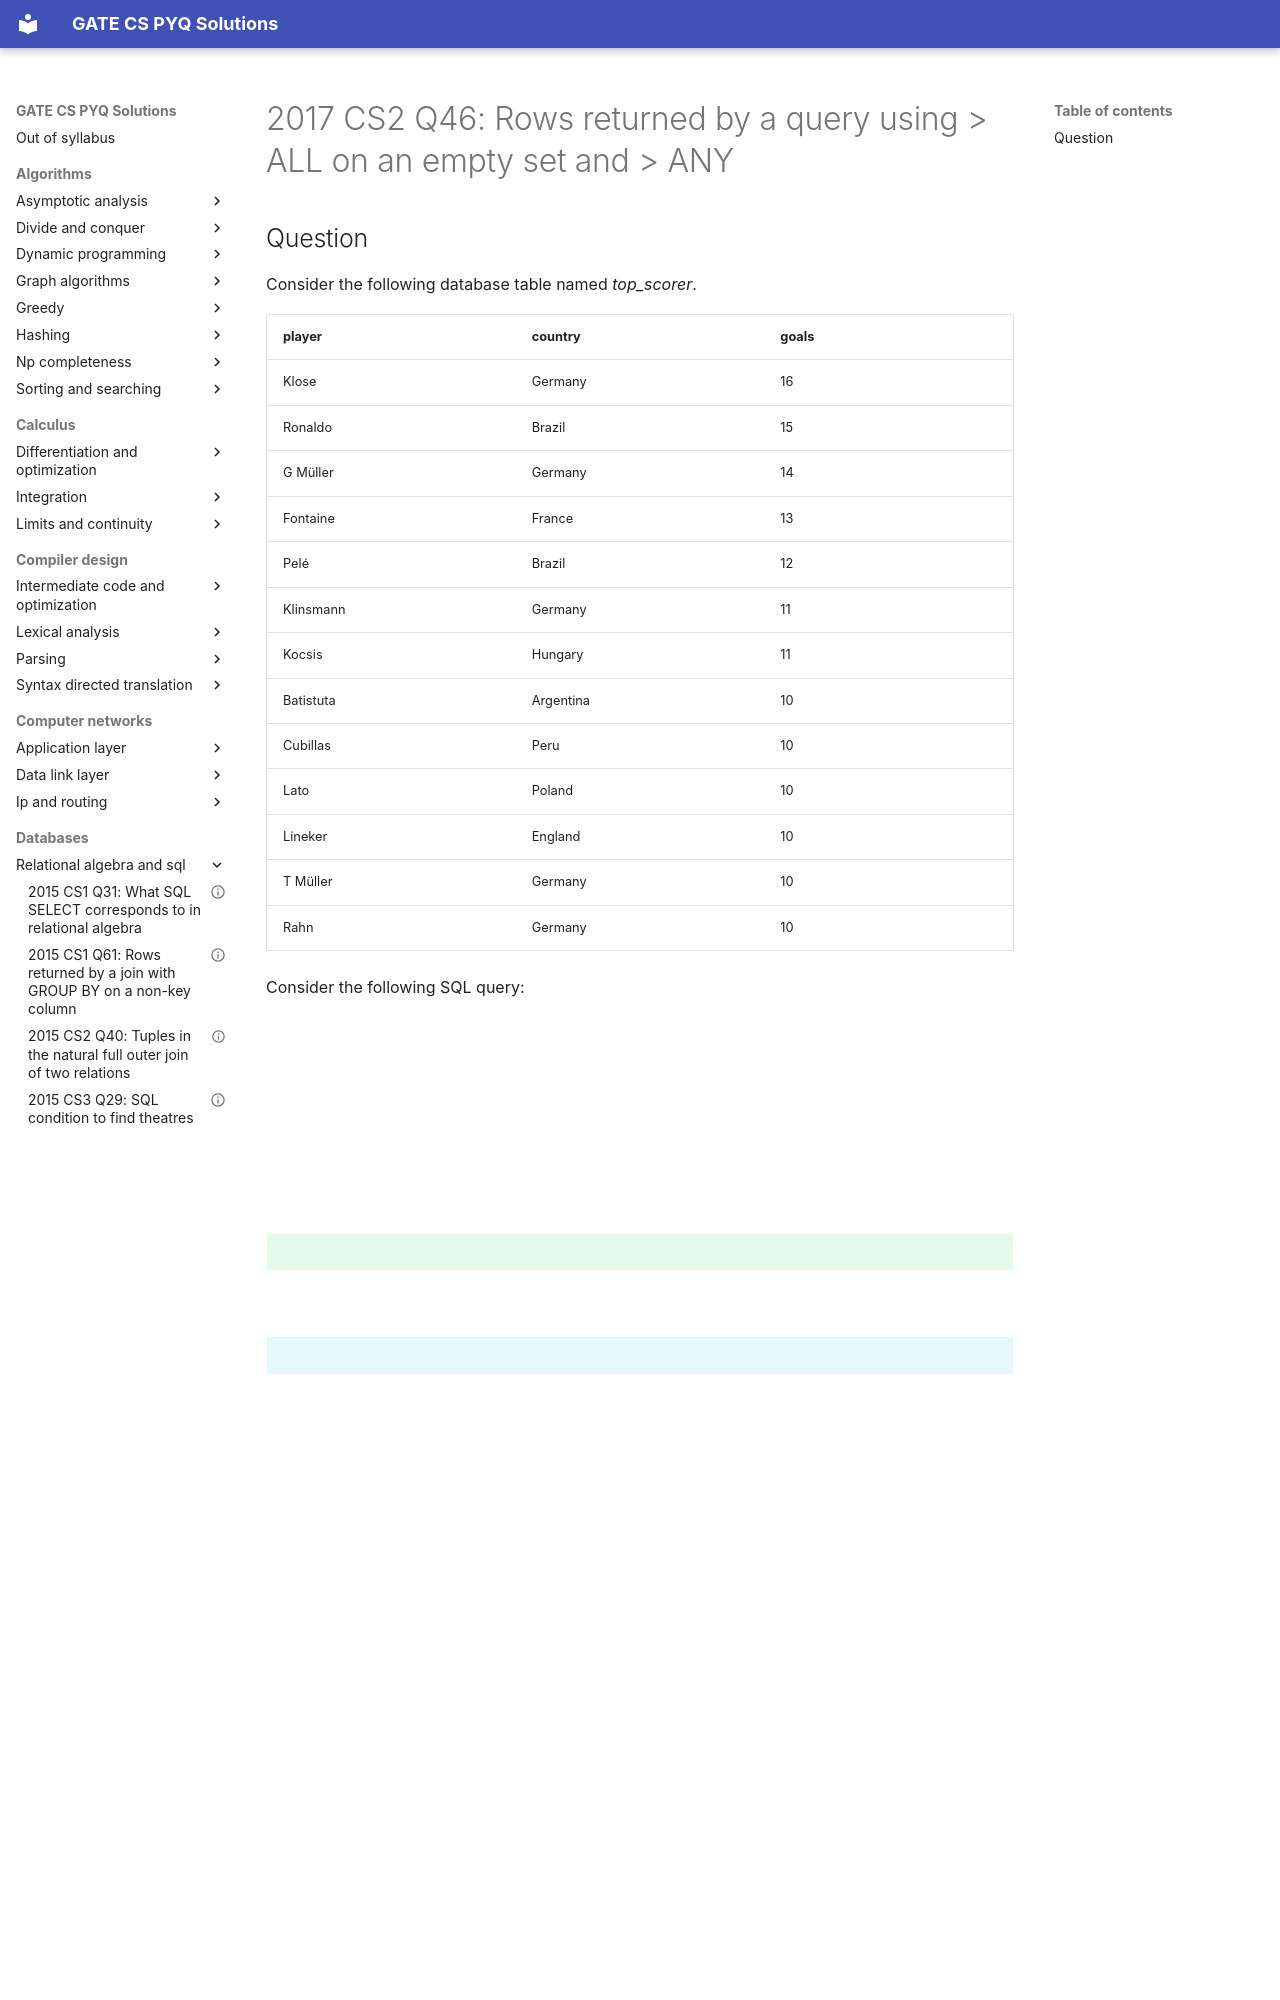

repository: saheenusman/GATE-PYQs · page: databases/relational-algebra-and-sql/2017-set2-q46/index.html · generator: mkdocs

---
title: "2017 CS2 Q46: Rows returned by a query using > ALL on an empty set and > ANY"
year: 2017
set: 2
paper: CS2
q_no: 46
subject: databases
topic: relational-algebra-and-sql
also: []
marks: 2
type: NAT
official_answer: "7 to 7"
status: verified
---

# 2017 CS2 Q46: Rows returned by a query using > ALL on an empty set and > ANY
